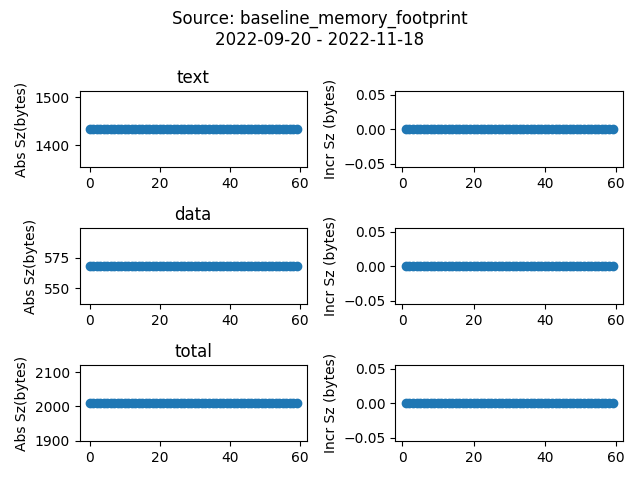

Data behind this chart, as committed beside it:
date, sha, text, data, bss, total
2022-01-10 23:04:44.309131, c53927869b2ce15345c6c1751164ca6e4aa47c02, 1394, 520, 8, 1922
2022-01-10 23:10:04.748906, 3aab209ca2654013356ba96cd1480ec4b0b76010, 1394, 520, 8, 1922
2022-01-11 09:32:16.986632, b252173284b23744a78d9a599106e75297b9ff81, 1394, 520, 8, 1922
2022-01-11 14:59:16.261895, e2eed0b46142015e972cfd301d0e514eb0cf131e, 1394, 520, 8, 1922
2022-01-11 15:03:24.298672, e2eed0b46142015e972cfd301d0e514eb0cf131e, 1394, 520, 8, 1922
2022-01-31 18:28:47.436516, 746f880a405aeca2db6d005fd9fb8e451f3cea34, 1433, 568, 8, 2009
2022-02-04 13:02:56.187989, 6588458690c5cddc9148ae63bde8beef70055d47, 1433, 568, 8, 2009
2022-02-07 13:10:21.497565, 9cd34d1753fd49f374d1a076f6284179f301b338, 1433, 568, 8, 2009
2022-02-11 13:04:50.531123, 6f8fb4934a1693a1661629534ed4b9f62cb50da3, 1433, 568, 8, 2009
2022-02-14 13:10:36.573550, 041371735a655b24c5e9447422e2115a672ab0a6, 1433, 568, 8, 2009
2022-02-16 13:09:29.771280, 9efa395baa7d85db5807202b3420550300d9297d, 1433, 568, 8, 2009
2022-02-18 13:05:31.023686, c9b21d3a39842c32bb1f075ddbf3599d3c6b5c3f, 1433, 568, 8, 2009
2022-02-28 13:08:45.304161, 1a0287fc5fa81fa6aa1dcfb0c5b2e01f74164393, 1433, 568, 8, 2009
2022-03-01 13:09:24.718558, f3c22690fc34183e8f1c068ce8a8d98b5b729cc8, 1433, 568, 8, 2009
2022-03-04 13:07:15.732929, e8df576b38990f852396c0bc91db26ddcccddc3a, 1433, 568, 8, 2009
2022-03-07 13:12:18.397213, d7f89e4167e69d219725520e56f1123aa095753d, 1433, 568, 8, 2009
2022-03-08 13:12:14.032618, cd15c14017bcb33d1ed55ee27c5fab63eef74ad6, 1433, 568, 8, 2009
2022-03-09 13:11:42.347889, 63df59cb461fdec28cc4377cf83097217aeb5b2c, 1433, 568, 8, 2009
2022-03-10 13:12:39.360738, 180694427a7c92530083514bdd0a36a9b7a3f24c, 1433, 568, 8, 2009
2022-03-14 13:11:31.163719, 0b6c93a99f4a79ad8c29ac306da1ac8307a3281e, 1433, 568, 8, 2009
2022-03-15 13:12:17.005930, 7cb4b832abdf33490154d8cf7afe0625b133b3e9, 1433, 568, 8, 2009
2022-03-16 13:12:13.875189, afd41a759acc425654fb71ce697c03656ac11be9, 1433, 568, 8, 2009
2022-03-17 13:08:07.891376, 359c83a84fed0cb164774ff36798e52d2004eec8, 1433, 568, 8, 2009
2022-03-18 13:12:04.777824, 89a783b8d5d6788527f6cba296a5862072a3831a, 1433, 568, 8, 2009
2022-03-21 13:12:30.543076, ea94f768500540d816a81d93cb1d1c868dbdfadd, 1433, 568, 8, 2009
2022-03-23 13:13:22.876874, e0d6c42f5c410f8e1a2aba8ddd0f74c664f68a4f, 1433, 568, 8, 2009
2022-03-25 13:23:49.881217, af1e85e691e9077529644056a62e569a30f03df6, 1433, 568, 8, 2009
2022-03-28 13:13:58.898980, 5d514fc8d751547b3ee4e595331c7e6f24e2fdb3, 1433, 568, 8, 2009
2022-03-29 13:14:12.002745, 1a0c74232ef6ec6f513e9026e3c47e46089ccb88, 1433, 568, 8, 2009
2022-03-30 13:09:22.501165, 23ba60887693bbc64a60e6b13d9b1aca44b6d06c, 1433, 568, 8, 2009
2022-03-31 13:15:21.304715, c532687e2d238f1f18be0a776f216ede476263f4, 1433, 568, 8, 2009
2022-04-01 13:18:33.288778, 2225fc7d5dad0f22e25fcf21c1a1f9f1a2c143fe, 1433, 568, 8, 2009
2022-04-04 13:13:19.092000, b92f00f8dee2ff51209d82a29f67cc18f625a12f, 1433, 568, 8, 2009
2022-04-05 13:13:27.878391, d6eb8ce1a5cb4faafda2db153a0f2661a9a2871a, 1433, 568, 8, 2009
2022-04-06 13:16:18.362975, b0fd265b9b808db0c3bf51b6cd1d6e94ecf903cb, 1433, 568, 8, 2009
2022-04-07 13:14:16.648236, 1501b574b74fd7877aba30aa9d8b667f41b139c3, 1433, 568, 8, 2009
2022-04-10 13:07:08.371449, a56087ffa2703b4d5632f024a8a4c899815c31bb, 1433, 568, 8, 2009
2022-04-11 13:15:47.681219, f3a194bf6af9022300845d51e1d7faec76b2dce2, 1433, 568, 8, 2009
2022-04-12 13:16:28.344431, 79fa421f21e16791a1354ba7b2b7022300309e54, 1433, 568, 8, 2009
2022-04-13 13:15:24.742545, 9676529ecd3ed139395953d7b4110dd08a0b696c, 1433, 568, 8, 2009
2022-04-14 13:16:39.708327, d1a2e3db4683ce3bd1e6db9012214a7cdc254ecf, 1433, 568, 8, 2009
2022-04-15 13:08:22.417975, 0875b72ea245ad092bdf7212940d1d885cadb535, 1433, 568, 8, 2009
2022-04-16 13:07:45.912488, 77f45ff83abffe0ef658999302d63cbb47672456, 1433, 568, 8, 2009
2022-04-17 13:07:39.908345, 4969e4766af6a3a9b1c0e6e0994484156de57d41, 1433, 568, 8, 2009
2022-04-18 13:10:19.534674, cb3ca81536d6886c0d6aeea3c158ba2e549050e7, 1433, 568, 8, 2009
2022-04-19 13:20:36.048149, 78bb847ed8fe1451b016948169198d787749e8f4, 1433, 568, 8, 2009
2022-04-20 13:15:02.022220, 863ab9a3f588f7e9f38ed078778f32a3a2658181, 1433, 568, 8, 2009
2022-04-21 13:13:26.364513, 842768675cbfd256b7be36fb415df4f8a6439f6a, 1433, 568, 8, 2009
2022-04-22 13:20:00.011409, a94415963814abfb46d2c1533a6d9f48c1059a2a, 1433, 568, 8, 2009
2022-04-25 13:18:30.533687, 448828bd9cab0df892bfb103b98b7725d12d15ae, 1433, 568, 8, 2009
2022-04-26 13:20:11.283534, 1bdc373d4dfa1ec0a7275c5cd5e5138fffd0bb3f, 1433, 568, 8, 2009
2022-04-27 13:18:30.924296, abe4c247d118dd1df16dd52ee784b925129dc38c, 1433, 568, 8, 2009
2022-04-28 13:20:36.843062, a2e4fe943a1f594df9dbf41cd6940ddd17fca4aa, 1433, 568, 8, 2009
2022-04-29 13:19:20.420802, 33362da8ac2b661705c6e3582440ec325059b941, 1433, 568, 8, 2009
2022-05-02 13:17:46.865473, 10b1223343303b45e6f62a433e25efb5f87958d7, 1433, 568, 8, 2009
2022-05-03 13:17:51.546660, 9c279d09de74e0c6b3cb3d215107617767f3a5dc, 1433, 568, 8, 2009
2022-05-05 13:17:34.083422, d135616c5c594f9b2046ae27a49955a497ee46de, 1433, 568, 8, 2009
2022-05-06 13:13:46.156142, d0f135272d0c49dbdd879630be80445fe3617bda, 1433, 568, 8, 2009
2022-05-09 13:14:33.299290, 500cf89de4133c08b7099c668887d390bf315fc7, 1433, 568, 8, 2009
2022-05-10 13:18:26.793451, ad60ac4822c4006dc97001abf31881f046b113ea, 1433, 568, 8, 2009
... 126 more rows
